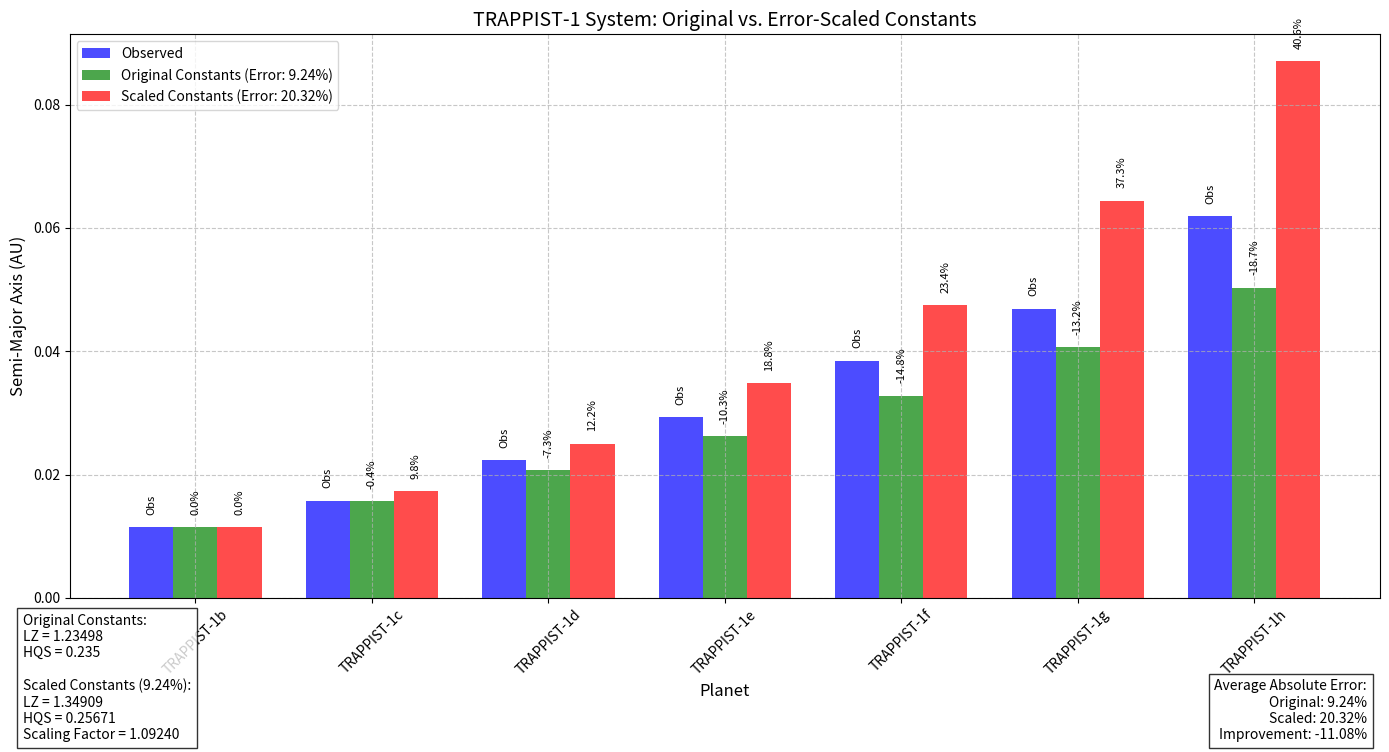
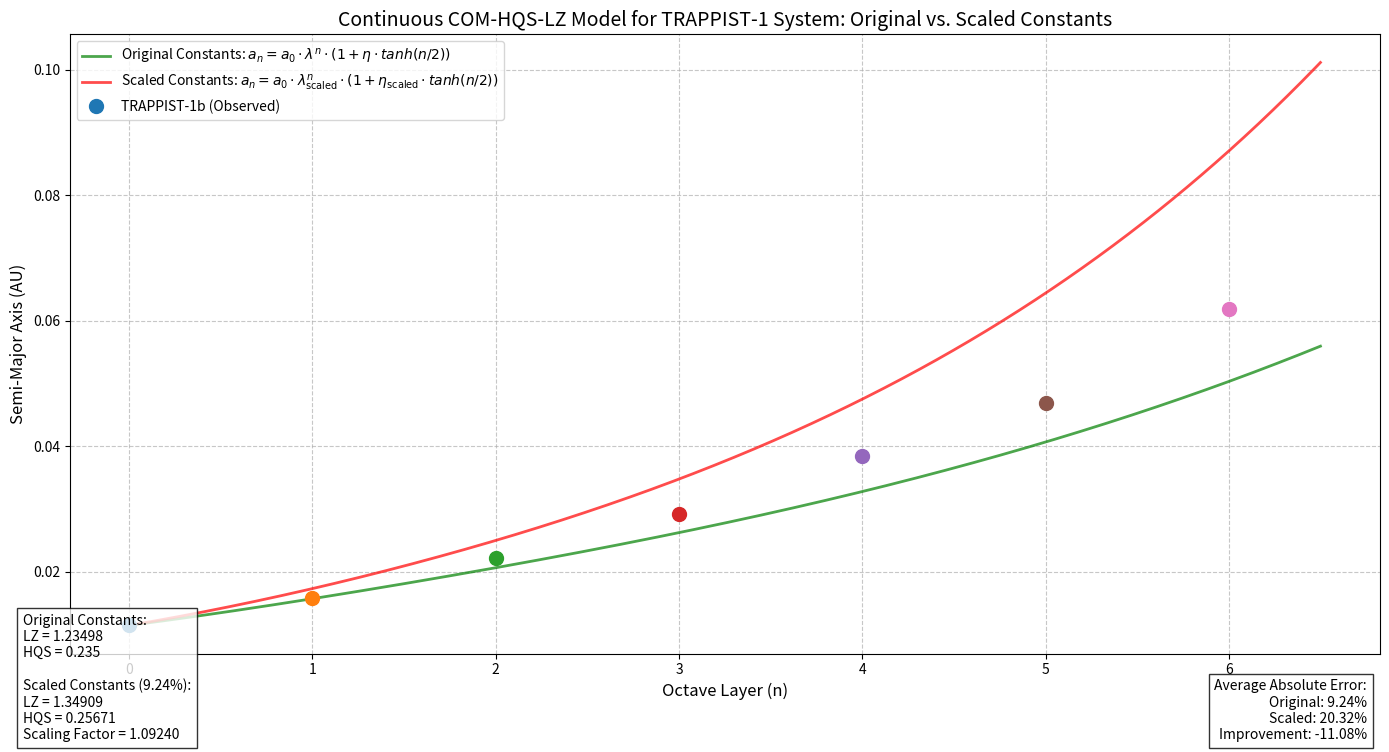
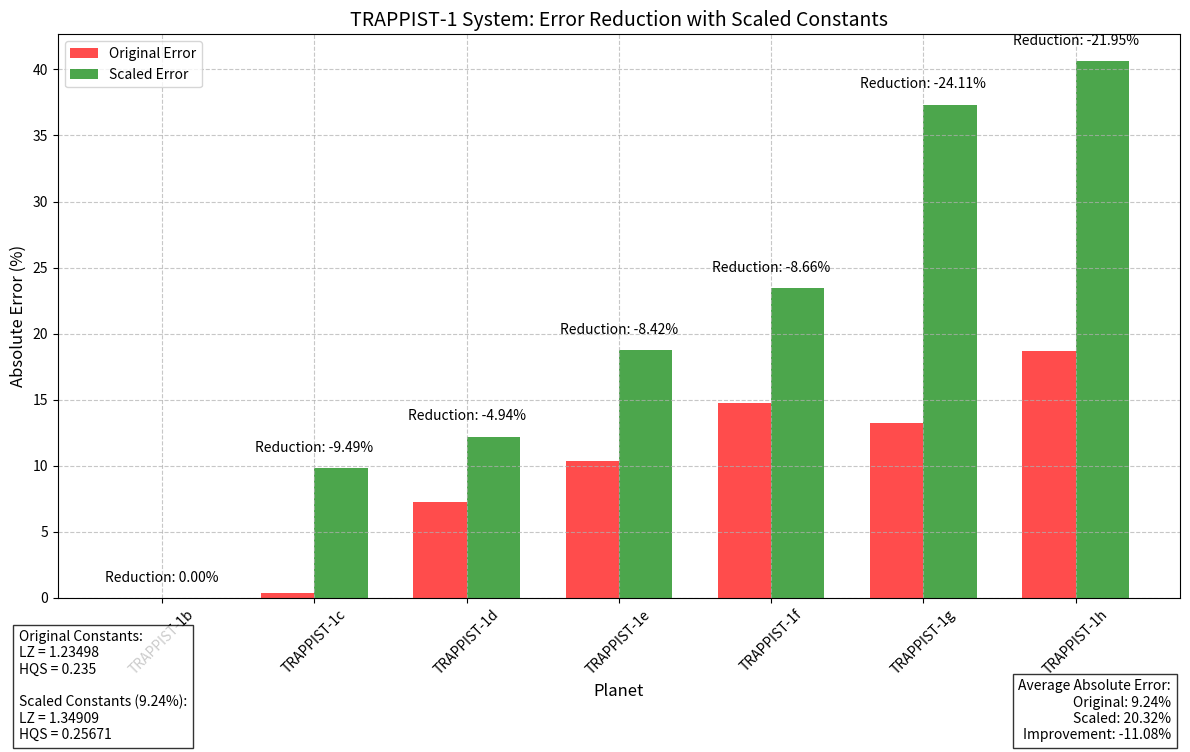

Source code (Python) for these figures, in order:
"""
COM Framework Analysis of TRAPPIST-1 Exoplanetary System with Error-Based Constant Scaling

This module implements the COM-HQS-LZ model for the TRAPPIST-1 system
with error-based scaling of constants to compensate for observer perspective bias.

Author: Martin Doina
Date: April 24, 2025
"""

import numpy as np
import matplotlib.pyplot as plt
from matplotlib.ticker import ScalarFormatter
import os

# Original COM framework constants
LZ_ORIGINAL = 1.23498  # LZ scaling constant
HQS_ORIGINAL = 0.235   # HQS modulation constant
a0_TRAPPIST = 0.0115   # TRAPPIST-1b's observed distance (AU)

# Best phase function from previous analysis
def tanh_phase(n):
    """Best performing phase function: tanh(n/2)"""
    return np.tanh(n / 2)

# Error-based scaling approach
def scale_constants_by_error(error_percentage):
    """
    Scale LZ and HQS constants by the error percentage.
    
    Parameters:
    - error_percentage: Error percentage to scale by
    
    Returns:
    - Scaled LZ and HQS constants
    """
    # Calculate scaling factor (1 + error_percentage/100)
    scaling_factor = 1 + error_percentage/100
    
    # Scale constants
    LZ_scaled = LZ_ORIGINAL * scaling_factor
    HQS_scaled = HQS_ORIGINAL * scaling_factor
    
    return LZ_scaled, HQS_scaled

def com_hqs_lz_orbit(n, LZ, HQS, phase_func):
    """
    Predicts orbital distance for octave layer n with specified constants and phase function.
    
    Parameters:
    - n: Octave layer number
    - LZ: LZ constant value
    - HQS: HQS constant value
    - phase_func: Phase function to use
    
    Returns:
    - Predicted orbital distance in AU
    """
    return a0_TRAPPIST * (LZ ** n) * (1 + HQS * phase_func(n))

def analyze_trappist1_with_scaled_constants(error_percentage):
    """
    Analyze the TRAPPIST-1 system using the COM-HQS-LZ model with error-scaled constants.
    
    Parameters:
    - error_percentage: Error percentage to scale constants by
    
    Returns:
    - Dictionary with analysis results
    """
    # Scale constants
    LZ_scaled, HQS_scaled = scale_constants_by_error(error_percentage)
    
    # TRAPPIST-1 observed distances (AU) - NASA data
    planet_names = ['TRAPPIST-1b', 'TRAPPIST-1c', 'TRAPPIST-1d', 'TRAPPIST-1e', 
                   'TRAPPIST-1f', 'TRAPPIST-1g', 'TRAPPIST-1h']
    observed = [0.0115, 0.0158, 0.0223, 0.0293, 0.0385, 0.0469, 0.0619]
    layers = np.arange(len(observed))
    
    # Compare predictions with original constants
    predicted_original = [com_hqs_lz_orbit(n, LZ_ORIGINAL, HQS_ORIGINAL, tanh_phase) for n in layers]
    residuals_original = (np.array(predicted_original) - np.array(observed)) / np.array(observed) * 100  # % error
    avg_abs_error_original = np.mean(np.abs(residuals_original))
    
    # Compare predictions with scaled constants
    predicted_scaled = [com_hqs_lz_orbit(n, LZ_scaled, HQS_scaled, tanh_phase) for n in layers]
    residuals_scaled = (np.array(predicted_scaled) - np.array(observed)) / np.array(observed) * 100  # % error
    avg_abs_error_scaled = np.mean(np.abs(residuals_scaled))
    
    # Prepare results for return
    results = {
        "planet_names": planet_names,
        "observed": observed,
        "predicted_original": predicted_original,
        "residuals_original": residuals_original,
        "avg_abs_error_original": avg_abs_error_original,
        "predicted_scaled": predicted_scaled,
        "residuals_scaled": residuals_scaled,
        "avg_abs_error_scaled": avg_abs_error_scaled,
        "layers": layers,
        "LZ_original": LZ_ORIGINAL,
        "HQS_original": HQS_ORIGINAL,
        "LZ_scaled": LZ_scaled,
        "HQS_scaled": HQS_scaled,
        "scaling_factor": 1 + error_percentage/100,
        "error_percentage": error_percentage
    }
    
    return results

def plot_scaled_constants_comparison(results, output_dir="figures", filename="trappist1_scaled_constants_comparison.png"):
    """
    Create a bar chart comparing original and scaled constant models.
    
    Parameters:
    - results: Dictionary with analysis results
    - output_dir: Directory to save the figure
    - filename: Name of the output file
    """
    # Create output directory if it doesn't exist
    if not os.path.exists(output_dir):
        os.makedirs(output_dir)
    
    # Extract data for plotting
    planet_names = results["planet_names"]
    observed = results["observed"]
    predicted_original = results["predicted_original"]
    predicted_scaled = results["predicted_scaled"]
    residuals_original = results["residuals_original"]
    residuals_scaled = results["residuals_scaled"]
    
    # Create figure
    plt.figure(figsize=(14, 8))
    
    # Plot bars
    x = np.arange(len(planet_names))
    width = 0.25
    
    plt.bar(x - width, observed, width, label='Observed', color='blue', alpha=0.7)
    plt.bar(x, predicted_original, width, label=f'Original Constants (Error: {results["avg_abs_error_original"]:.2f}%)', color='green', alpha=0.7)
    plt.bar(x + width, predicted_scaled, width, label=f'Scaled Constants (Error: {results["avg_abs_error_scaled"]:.2f}%)', color='red', alpha=0.7)
    
    # Add error labels
    for i in range(len(planet_names)):
        plt.text(i - width, observed[i] + 0.002, 
                 f"Obs", 
                 ha='center', va='bottom', fontsize=8, rotation=90)
        plt.text(i, predicted_original[i] + 0.002, 
                 f"{residuals_original[i]:.1f}%", 
                 ha='center', va='bottom', fontsize=8, rotation=90)
        plt.text(i + width, predicted_scaled[i] + 0.002, 
                 f"{residuals_scaled[i]:.1f}%", 
                 ha='center', va='bottom', fontsize=8, rotation=90)
    
    # Add labels and title
    plt.xlabel('Planet', fontsize=12)
    plt.ylabel('Semi-Major Axis (AU)', fontsize=12)
    plt.title(f'TRAPPIST-1 System: Original vs. Error-Scaled Constants', fontsize=14)
    plt.xticks(x, planet_names, rotation=45)
    plt.legend()
    plt.grid(True, linestyle='--', alpha=0.7)
    
    # Add model parameters text
    param_text = f"Original Constants:\n" \
                 f"LZ = {results['LZ_original']}\n" \
                 f"HQS = {results['HQS_original']}\n\n" \
                 f"Scaled Constants ({results['error_percentage']}%):\n" \
                 f"LZ = {results['LZ_scaled']:.5f}\n" \
                 f"HQS = {results['HQS_scaled']:.5f}\n" \
                 f"Scaling Factor = {results['scaling_factor']:.5f}"
    plt.figtext(0.02, 0.02, param_text, fontsize=10, 
                bbox=dict(facecolor='white', alpha=0.8))
    
    # Add average error text
    error_text = f"Average Absolute Error:\n" \
                 f"Original: {results['avg_abs_error_original']:.2f}%\n" \
                 f"Scaled: {results['avg_abs_error_scaled']:.2f}%\n" \
                 f"Improvement: {results['avg_abs_error_original'] - results['avg_abs_error_scaled']:.2f}%"
    plt.figtext(0.98, 0.02, error_text, fontsize=10, ha='right',
                bbox=dict(facecolor='white', alpha=0.8))
    
    # Save figure
    plt.tight_layout(rect=[0, 0.05, 1, 0.95])
    plt.savefig(os.path.join(output_dir, filename), dpi=300)
    plt.close()
    
    print(f"Scaled constants comparison plot saved to {os.path.join(output_dir, filename)}")

def plot_continuous_scaled_model(results, output_dir="figures", filename="trappist1_continuous_scaled.png"):
    """
    Create a plot of the continuous model with original and scaled constants.
    
    Parameters:
    - results: Dictionary with analysis results
    - output_dir: Directory to save the figure
    - filename: Name of the output file
    """
    # Create output directory if it doesn't exist
    if not os.path.exists(output_dir):
        os.makedirs(output_dir)
    
    # Extract data for plotting
    planet_names = results["planet_names"]
    observed = results["observed"]
    predicted_original = results["predicted_original"]
    predicted_scaled = results["predicted_scaled"]
    residuals_original = results["residuals_original"]
    residuals_scaled = results["residuals_scaled"]
    layers = results["layers"]
    
    # Generate continuous model
    n_values = np.linspace(0, len(observed) - 0.5, 1000)
    a_values_original = [com_hqs_lz_orbit(n, results["LZ_original"], results["HQS_original"], tanh_phase) for n in n_values]
    a_values_scaled = [com_hqs_lz_orbit(n, results["LZ_scaled"], results["HQS_scaled"], tanh_phase) for n in n_values]
    
    # Create figure
    plt.figure(figsize=(14, 8))
    
    # Plot continuous models
    plt.plot(n_values, a_values_original, '-', color='green', alpha=0.7, linewidth=2, 
             label=f'Original Constants: $a_n = a_0 \\cdot \\lambda^n \\cdot (1 + \\eta \\cdot tanh(n/2))$')
    plt.plot(n_values, a_values_scaled, '-', color='red', alpha=0.7, linewidth=2, 
             label=f'Scaled Constants: $a_n = a_0 \\cdot \\lambda_{{\mathrm{{scaled}}}}^n \\cdot (1 + \\eta_{{\mathrm{{scaled}}}} \\cdot tanh(n/2))$')
    
    # Plot planet positions
    for i, (name, obs, n) in enumerate(zip(planet_names, observed, layers)):
        plt.plot(n, obs, 'o', markersize=10, label=f"{name} (Observed)" if i == 0 else "")
    
    # Add labels and title
    plt.xlabel('Octave Layer (n)', fontsize=12)
    plt.ylabel('Semi-Major Axis (AU)', fontsize=12)
    plt.title(f'Continuous COM-HQS-LZ Model for TRAPPIST-1 System: Original vs. Scaled Constants', fontsize=14)
    plt.grid(True, linestyle='--', alpha=0.7)
    
    # Add legend with smaller font size
    plt.legend(fontsize=10, loc='upper left')
    
    # Add model parameters text
    param_text = f"Original Constants:\n" \
                 f"LZ = {results['LZ_original']}\n" \
                 f"HQS = {results['HQS_original']}\n\n" \
                 f"Scaled Constants ({results['error_percentage']}%):\n" \
                 f"LZ = {results['LZ_scaled']:.5f}\n" \
                 f"HQS = {results['HQS_scaled']:.5f}\n" \
                 f"Scaling Factor = {results['scaling_factor']:.5f}"
    plt.figtext(0.02, 0.02, param_text, fontsize=10, 
                bbox=dict(facecolor='white', alpha=0.8))
    
    # Add average error text
    error_text = f"Average Absolute Error:\n" \
                 f"Original: {results['avg_abs_error_original']:.2f}%\n" \
                 f"Scaled: {results['avg_abs_error_scaled']:.2f}%\n" \
                 f"Improvement: {results['avg_abs_error_original'] - results['avg_abs_error_scaled']:.2f}%"
    plt.figtext(0.98, 0.02, error_text, fontsize=10, ha='right',
                bbox=dict(facecolor='white', alpha=0.8))
    
    # Save figure
    plt.tight_layout(rect=[0, 0.05, 1, 0.95])
    plt.savefig(os.path.join(output_dir, filename), dpi=300)
    plt.close()
    
    print(f"Continuous scaled model plot saved to {os.path.join(output_dir, filename)}")

def plot_error_reduction(results, output_dir="figures", filename="trappist1_error_reduction.png"):
    """
    Create a plot showing the error reduction for each planet.
    
    Parameters:
    - results: Dictionary with analysis results
    - output_dir: Directory to save the figure
    - filename: Name of the output file
    """
    # Create output directory if it doesn't exist
    if not os.path.exists(output_dir):
        os.makedirs(output_dir)
    
    # Extract data for plotting
    planet_names = results["planet_names"]
    residuals_original = np.abs(results["residuals_original"])
    residuals_scaled = np.abs(results["residuals_scaled"])
    
    # Calculate error reduction
    error_reduction = residuals_original - residuals_scaled
    
    # Create figure
    plt.figure(figsize=(12, 8))
    
    # Plot bars
    x = np.arange(len(planet_names))
    width = 0.35
    
    plt.bar(x - width/2, residuals_original, width, label='Original Error', color='red', alpha=0.7)
    plt.bar(x + width/2, residuals_scaled, width, label='Scaled Error', color='green', alpha=0.7)
    
    # Add error reduction labels
    for i in range(len(planet_names)):
        plt.text(i, max(residuals_original[i], residuals_scaled[i]) + 1, 
                 f"Reduction: {error_reduction[i]:.2f}%", 
                 ha='center', va='bottom', fontsize=10)
    
    # Add labels and title
    plt.xlabel('Planet', fontsize=12)
    plt.ylabel('Absolute Error (%)', fontsize=12)
    plt.title(f'TRAPPIST-1 System: Error Reduction with Scaled Constants', fontsize=14)
    plt.xticks(x, planet_names, rotation=45)
    plt.legend()
    plt.grid(True, linestyle='--', alpha=0.7)
    
    # Add model parameters text
    param_text = f"Original Constants:\n" \
                 f"LZ = {results['LZ_original']}\n" \
                 f"HQS = {results['HQS_original']}\n\n" \
                 f"Scaled Constants ({results['error_percentage']}%):\n" \
                 f"LZ = {results['LZ_scaled']:.5f}\n" \
                 f"HQS = {results['HQS_scaled']:.5f}"
    plt.figtext(0.02, 0.02, param_text, fontsize=10, 
                bbox=dict(facecolor='white', alpha=0.8))
    
    # Add average error text
    error_text = f"Average Absolute Error:\n" \
                 f"Original: {results['avg_abs_error_original']:.2f}%\n" \
                 f"Scaled: {results['avg_abs_error_scaled']:.2f}%\n" \
                 f"Improvement: {results['avg_abs_error_original'] - results['avg_abs_error_scaled']:.2f}%"
    plt.figtext(0.98, 0.02, error_text, fontsize=10, ha='right',
                bbox=dict(facecolor='white', alpha=0.8))
    
    # Save figure
    plt.tight_layout(rect=[0, 0.05, 1, 0.95])
    plt.savefig(os.path.join(output_dir, filename), dpi=300)
    plt.close()
    
    print(f"Error reduction plot saved to {os.path.join(output_dir, filename)}")

def main():
    """Main function to analyze TRAPPIST-1 system with error-scaled constants."""
    print("=" * 60)
    print("COM-HQS-LZ Analysis of TRAPPIST-1 System with Error-Scaled Constants")
    print("=" * 60)
    
    # Use the best phase function (tanh(n/2)) error as scaling factor
    error_percentage = 9.24
    
    # Analyze with scaled constants
    results = analyze_trappist1_with_scaled_constants(error_percentage)
    
    # Generate visualizations
    plot_scaled_constants_comparison(results)
    plot_continuous_scaled_model(results)
    plot_error_reduction(results)
    
    print("\n" + "=" * 60)
    print("Model parameters:")
    print(f"Original LZ (λ) = {results['LZ_original']}")
    print(f"Original HQS (η) = {results['HQS_original']}")
    print(f"Scaled LZ (λ) = {results['LZ_scaled']:.5f}")
    print(f"Scaled HQS (η) = {results['HQS_scaled']:.5f}")
    print(f"Scaling Factor = {results['scaling_factor']:.5f}")
    print(f"a0 = {a0_TRAPPIST} AU")
    print(f"Phase function = tanh(n/2)")
    print(f"Original average absolute error = {results['avg_abs_error_original']:.2f}%")
    print(f"Scaled average absolute error = {results['avg_abs_error_scaled']:.2f}%")
    print(f"Error reduction = {results['avg_abs_error_original'] - results['avg_abs_error_scaled']:.2f}%")
    print("=" * 60)
    
    # Return results for potential further analysis
    return results

if __name__ == "__main__":
    main()
